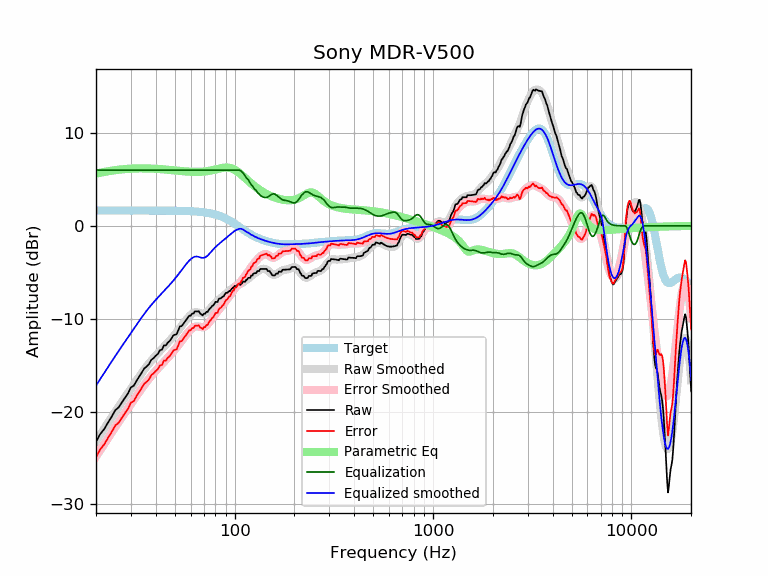

The file beside this chart, header and first rows:
frequency, raw, error, smoothed, error_smoothed, equalization, parametric_eq, equalized_raw, equalized_smoothed, target
20, -23.25, -24.90, -23.20, -24.85, 6.00, 5.61, -17.25, -17.20, 1.65
21, -22.43, -24.07, -22.50, -24.15, 6.00, 5.72, -16.43, -16.50, 1.65
22, -21.89, -23.54, -21.84, -23.48, 6.00, 5.80, -15.89, -15.84, 1.65
23, -21.18, -22.83, -21.20, -22.85, 6.00, 5.88, -15.18, -15.20, 1.65
24, -20.55, -22.19, -20.60, -22.24, 6.00, 5.94, -14.55, -14.60, 1.65
25, -19.87, -21.51, -20.02, -21.67, 6.00, 6.00, -13.87, -14.02, 1.65
26, -19.55, -21.20, -19.48, -21.13, 6.00, 6.04, -13.55, -13.48, 1.65
27, -19.02, -20.67, -18.97, -20.61, 6.00, 6.08, -13.02, -12.97, 1.65
28, -18.52, -20.16, -18.47, -20.12, 6.00, 6.11, -12.52, -12.47, 1.65
29, -18.05, -19.70, -18.00, -19.64, 6.00, 6.14, -12.05, -12.00, 1.65
30, -17.39, -19.04, -17.54, -19.18, 6.00, 6.16, -11.39, -11.54, 1.65
31, -17.22, -18.87, -17.09, -18.74, 6.00, 6.17, -11.22, -11.09, 1.65
32, -16.70, -18.35, -16.66, -18.31, 6.00, 6.18, -10.70, -10.66, 1.65
33, -16.25, -17.90, -16.25, -17.89, 6.00, 6.19, -10.25, -10.25, 1.65
34, -15.81, -17.45, -15.85, -17.50, 6.00, 6.19, -9.81, -9.85, 1.65
35, -15.36, -17.01, -15.48, -17.13, 6.00, 6.19, -9.36, -9.48, 1.65
36, -15.15, -16.80, -15.14, -16.78, 6.00, 6.18, -9.15, -9.14, 1.65
37, -14.90, -16.54, -14.82, -16.46, 6.00, 6.17, -8.90, -8.82, 1.64
38, -14.43, -16.07, -14.52, -16.16, 6.00, 6.17, -8.43, -8.52, 1.64
39, -14.25, -15.90, -14.24, -15.88, 6.00, 6.15, -8.25, -8.24, 1.64
40, -14.00, -15.64, -13.97, -15.62, 6.00, 6.14, -8.00, -7.97, 1.64
41, -13.80, -15.44, -13.72, -15.36, 6.00, 6.13, -7.80, -7.72, 1.64
42, -13.39, -15.03, -13.48, -15.12, 6.00, 6.11, -7.39, -7.48, 1.64
43, -13.34, -14.98, -13.25, -14.89, 6.00, 6.09, -7.34, -7.25, 1.64
44, -12.88, -14.51, -13.02, -14.66, 6.00, 6.08, -6.88, -7.02, 1.64
45, -12.87, -14.51, -12.80, -14.44, 6.00, 6.06, -6.87, -6.80, 1.64
46, -12.58, -14.21, -12.58, -14.21, 6.00, 6.04, -6.58, -6.58, 1.64
47, -12.41, -14.04, -12.36, -13.99, 6.00, 6.02, -6.41, -6.36, 1.63
48, -12.13, -13.77, -12.14, -13.77, 6.00, 6.00, -6.13, -6.14, 1.63
49, -11.82, -13.45, -11.92, -13.55, 6.00, 5.98, -5.82, -5.92, 1.63
50, -11.72, -13.35, -11.69, -13.32, 6.00, 5.96, -5.72, -5.69, 1.63
51, -11.67, -13.30, -11.46, -13.09, 6.00, 5.95, -5.67, -5.46, 1.62
52, -11.23, -12.85, -11.23, -12.85, 6.00, 5.93, -5.23, -5.23, 1.62
53, -10.81, -12.43, -11.00, -12.62, 6.00, 5.91, -4.81, -5.00, 1.62
54, -10.81, -12.42, -10.77, -12.38, 6.00, 5.90, -4.81, -4.77, 1.61
55, -10.58, -12.19, -10.54, -12.15, 6.00, 5.88, -4.58, -4.54, 1.61
56, -10.36, -11.96, -10.32, -11.93, 6.00, 5.87, -4.36, -4.32, 1.60
57, -10.13, -11.73, -10.12, -11.71, 6.00, 5.85, -4.13, -4.12, 1.60
58, -9.90, -11.49, -9.92, -11.51, 6.00, 5.84, -3.90, -3.92, 1.59
59, -9.67, -11.26, -9.75, -11.33, 6.00, 5.83, -3.67, -3.75, 1.58
60, -9.67, -11.25, -9.59, -11.17, 6.00, 5.82, -3.67, -3.59, 1.58
61, -9.45, -11.02, -9.47, -11.04, 6.00, 5.82, -3.45, -3.47, 1.57
62, -9.45, -11.01, -9.38, -10.94, 6.00, 5.81, -3.45, -3.38, 1.56
63, -9.22, -10.77, -9.32, -10.87, 6.00, 5.81, -3.22, -3.32, 1.55
64, -9.22, -10.75, -9.30, -10.84, 6.00, 5.81, -3.22, -3.30, 1.54
65, -9.21, -10.74, -9.32, -10.84, 6.00, 5.81, -3.21, -3.32, 1.53
66, -9.21, -10.72, -9.35, -10.86, 6.00, 5.81, -3.21, -3.35, 1.51
67, -9.44, -10.94, -9.39, -10.89, 6.00, 5.82, -3.44, -3.39, 1.50
68, -9.54, -11.03, -9.43, -10.91, 6.00, 5.82, -3.54, -3.43, 1.49
69, -9.65, -11.12, -9.45, -10.92, 6.00, 5.83, -3.65, -3.45, 1.47
70, -9.46, -10.91, -9.44, -10.89, 6.00, 5.84, -3.46, -3.44, 1.45
71, -9.47, -10.91, -9.39, -10.83, 6.00, 5.86, -3.47, -3.39, 1.44
72, -9.26, -10.68, -9.32, -10.74, 6.00, 5.87, -3.26, -3.32, 1.42
73, -9.27, -10.67, -9.21, -10.61, 6.00, 5.89, -3.27, -3.21, 1.40
74, -9.06, -10.43, -9.09, -10.46, 6.00, 5.91, -3.06, -3.09, 1.37
75, -8.90, -10.25, -8.95, -10.30, 6.00, 5.94, -2.90, -2.95, 1.35
76, -8.79, -10.11, -8.81, -10.13, 6.00, 5.96, -2.79, -2.81, 1.32
77, -8.63, -9.92, -8.67, -9.96, 6.00, 5.98, -2.63, -2.67, 1.30
78, -8.57, -9.84, -8.53, -9.80, 6.00, 6.01, -2.57, -2.53, 1.27
79, -8.41, -9.65, -8.41, -9.65, 6.00, 6.04, -2.41, -2.41, 1.24
... 553 more rows
